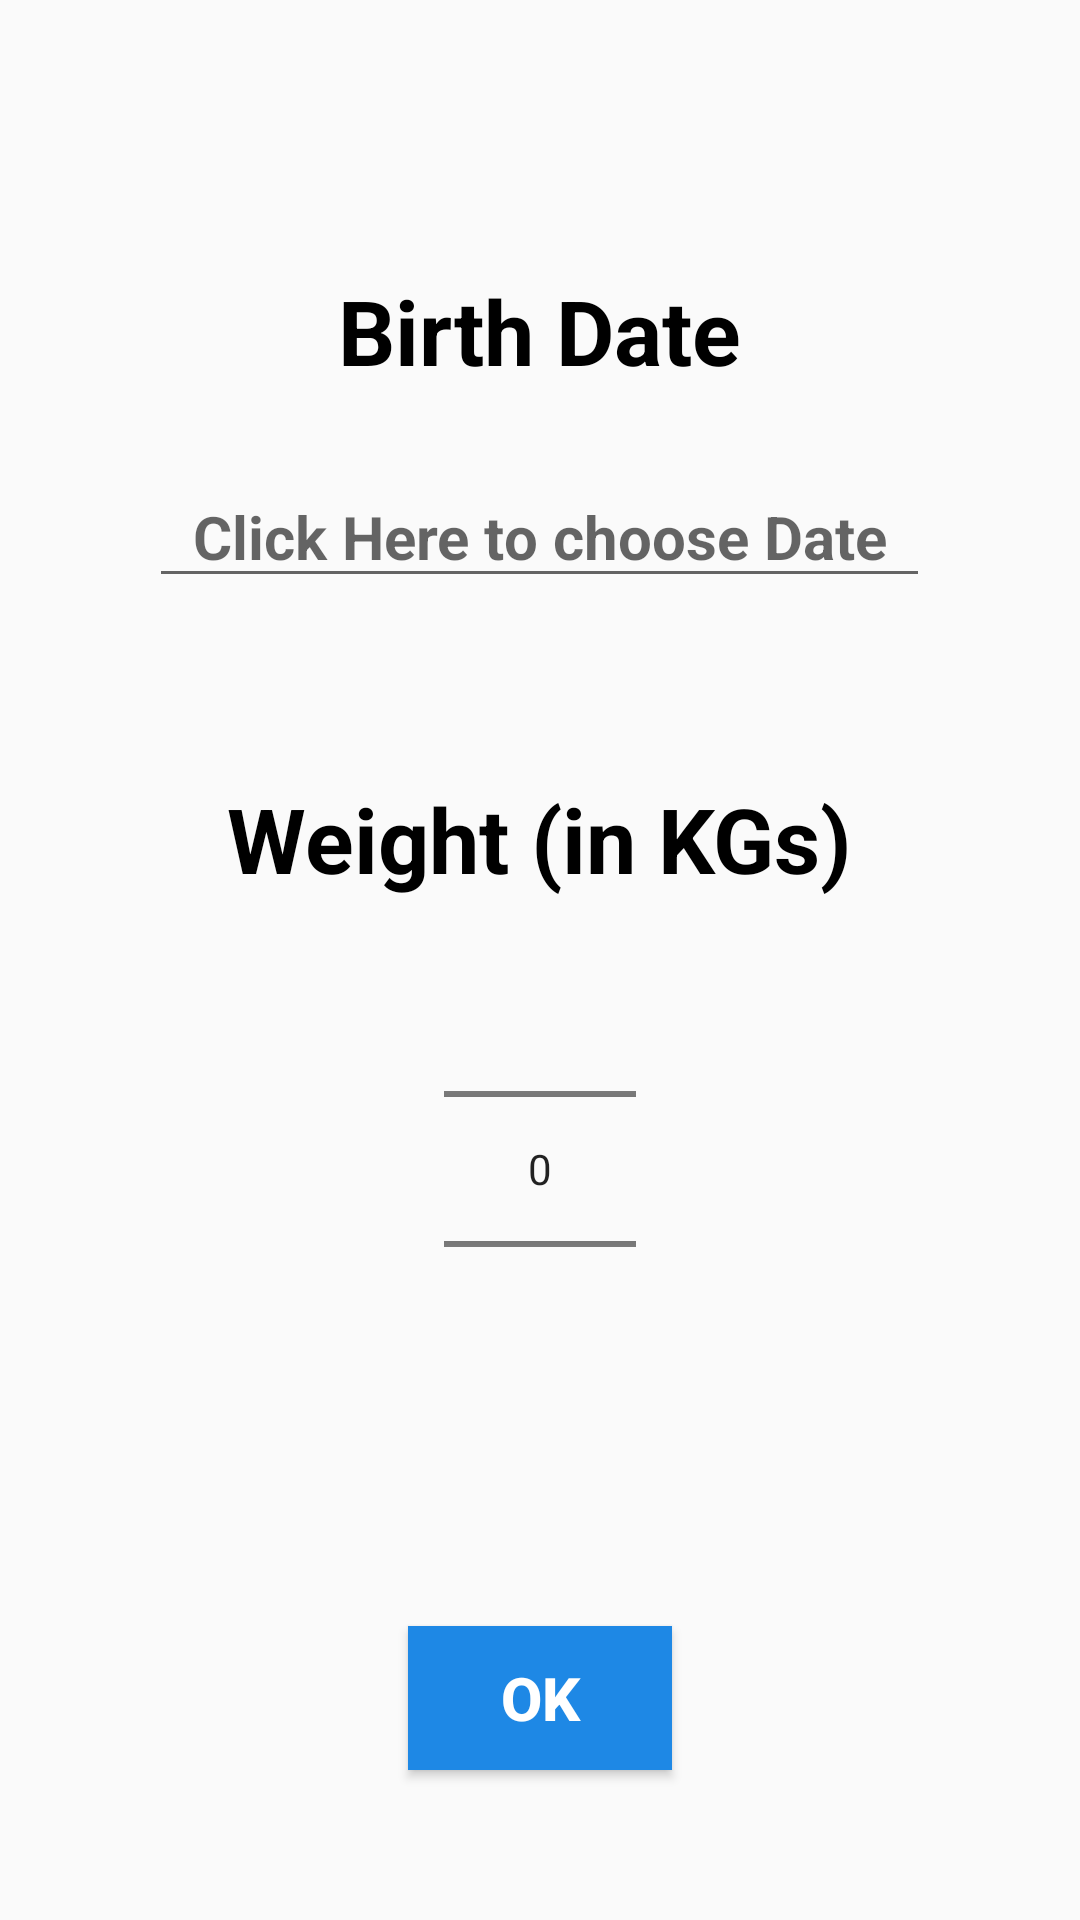

Here is an Android app screen rendered from its layout file. Give the layout XML and the strings, colors and styles it references.
<!-- AndroidManifest.xml: application theme AppTheme -->
<!-- res/layout/activity_details.xml -->
<?xml version="1.0" encoding="utf-8"?>
<RelativeLayout xmlns:android="http://schemas.android.com/apk/res/android"
    xmlns:tools="http://schemas.android.com/tools"
    android:id="@+id/activity_home"
    android:layout_width="match_parent"
    android:layout_height="match_parent"
    android:orientation="vertical"
    tools:context="com.android.babyscare.DetailsActivity">

    
    <TextView
        android:id="@+id/text_view_birth_date"
        android:layout_width="wrap_content"
        android:layout_height="wrap_content"
        android:layout_alignParentTop="true"
        android:layout_centerHorizontal="true"
        android:layout_marginTop="90dp"
        android:text="Birth Date"
        android:textColor="@android:color/black"
        android:textSize="30sp"
        android:textStyle="bold" />

    
    
    <EditText
        android:id="@+id/editText_birth_date"
        android:layout_width="wrap_content"
        android:layout_height="wrap_content"
        android:layout_below="@+id/text_view_birth_date"
        android:layout_centerHorizontal="true"
        android:layout_marginTop="25dp"
        android:ems="11"
        android:hint="Click Here to choose Date"
        android:inputType="date"
        android:textAlignment="center"
        android:textStyle="bold"
        android:textColor="@color/colorPrimary"
        android:theme="@style/DatePickerTheme"
        android:textSize="20sp" /> 

    
    <TextView
        android:id="@+id/weightTextView"
        android:layout_width="wrap_content"
        android:layout_height="wrap_content"
        android:layout_centerHorizontal="true"
        android:layout_centerVertical="true"
        android:layout_marginTop="60dp"
        android:layout_below="@+id/editText_birth_date"
        android:text="Weight (in KGs)"
        android:textColor="@android:color/black"
        android:textSize="30sp"
        android:textStyle="bold"/>

    
    <NumberPicker
        android:id="@+id/numberPicker"
        android:layout_width="wrap_content"
        android:layout_height="wrap_content"
        android:layout_centerHorizontal="true"
        android:layout_below="@+id/weightTextView"/>


    

    
    <Button
        android:id="@+id/ok_button"
        android:layout_width="wrap_content"
        android:layout_height="wrap_content"
        android:layout_alignParentBottom="true"
        android:layout_marginBottom="50dp"
        android:background="#1E88E5"
        android:layout_centerHorizontal="true"
        android:text="OK"
        android:textAllCaps="true"
        android:textColor="@android:color/white"
        android:textSize="20sp"
        android:textStyle="bold"
        android:onClick="okButtonClick"/> 
</RelativeLayout>
<!-- resources referenced by this layout -->
<resources>
  <color name="colorPrimary">#ef5350</color>
  <style name="DatePickerTheme" parent="Theme.AppCompat.Light.Dialog">
          <item name="colorPrimary">@color/colorPrimary</item>
          <item name="colorPrimaryDark">@color/colorPrimaryDark</item>
          <item name="colorAccent">@color/colorPrimary</item>
      </style>
  <style name="AppTheme" parent="Theme.AppCompat.Light.DarkActionBar">
          
          <item name="colorPrimary">@color/colorPrimary</item>
          <item name="colorPrimaryDark">@color/colorPrimaryDark</item>
          <item name="colorAccent">@color/colorAccent</item>
          <item name="windowActionBar">false</item>
          <item name="windowNoTitle">true</item>
      </style>
  <color name="colorPrimaryDark">#b61827</color>
  <color name="colorAccent">#ffffff</color>
</resources>
